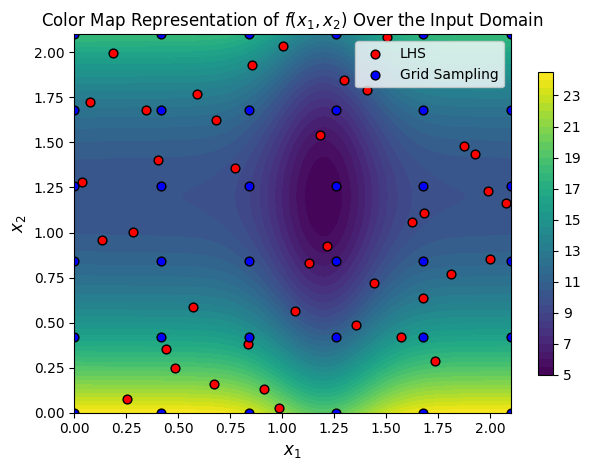

The matplotlib source for this figure:
import numpy as np
import matplotlib.pyplot as plt
from scipy.stats import qmc  # for LHS

plt.rcParams['font.family'] = 'Times New Roman'

# -------------------------------
# Define nonlinear bounded 2D function
# -------------------------------
def f(x, y, x0=1.2, depth=5.0, width=0.2):
    x = np.asarray(x)
    well = -depth * np.exp(-((x - x0)**2) / (2*width**2))           # sharp, narrow well
    ripples = 0           # local minima/maxima
    trend = 0.02*(x - x0)**4 + 0.02*(x - x0)**2                            # keeps it bounded & smooth
    
    return well + ripples + trend + 10 + 10*(y-x0)**2

# Domain
x_min, x_max = 0, 2.1
y_min, y_max = 0, 2.1

# Meshgrid for visualization
X = np.linspace(x_min, x_max, 200)
Y = np.linspace(y_min, y_max, 200)
XX, YY = np.meshgrid(X, Y)
ZZ = f(XX, YY)

# -------------------------------
# Sampling methods
# -------------------------------
n_samples = 40  # number of samples

# 1. Latin Hypercube Sampling (LHS)
sampler = qmc.LatinHypercube(d=2)
lhs_sample = sampler.random(n=n_samples)
lhs_points = qmc.scale(lhs_sample, [x_min, y_min], [x_max, y_max])

# 2. Grid Sampling
grid_x = np.linspace(x_min, x_max, int(np.sqrt(n_samples)))
grid_y = np.linspace(y_min, y_max, int(np.sqrt(n_samples)))
GX, GY = np.meshgrid(grid_x, grid_y)
grid_points = np.vstack([GX.ravel(), GY.ravel()]).T

# -------------------------------
# Plotting (Single Graph)
# -------------------------------
# plt.figure(figsize=(8, 6))
cs = plt.contourf(XX, YY, ZZ, levels=40, cmap="viridis")

# Plot both sampling methods
plt.scatter(lhs_points[:, 0], lhs_points[:, 1], 
            c="red", edgecolor="k", s=40, label="LHS")
plt.scatter(grid_points[:, 0], grid_points[:, 1], 
            c="blue", edgecolor="k", s=40, label="Grid Sampling")

plt.title("Color Map Representation of $f(x_1,x_2)$ Over the Input Domain")
plt.xlabel("$x_1$",fontsize=12)
plt.ylabel("$x_2$",fontsize=12)
plt.legend(loc="upper right")
plt.colorbar(cs, shrink=0.8)
plt.tight_layout()
plt.savefig("combined_sampling_2D.png", dpi=300)
plt.show()
